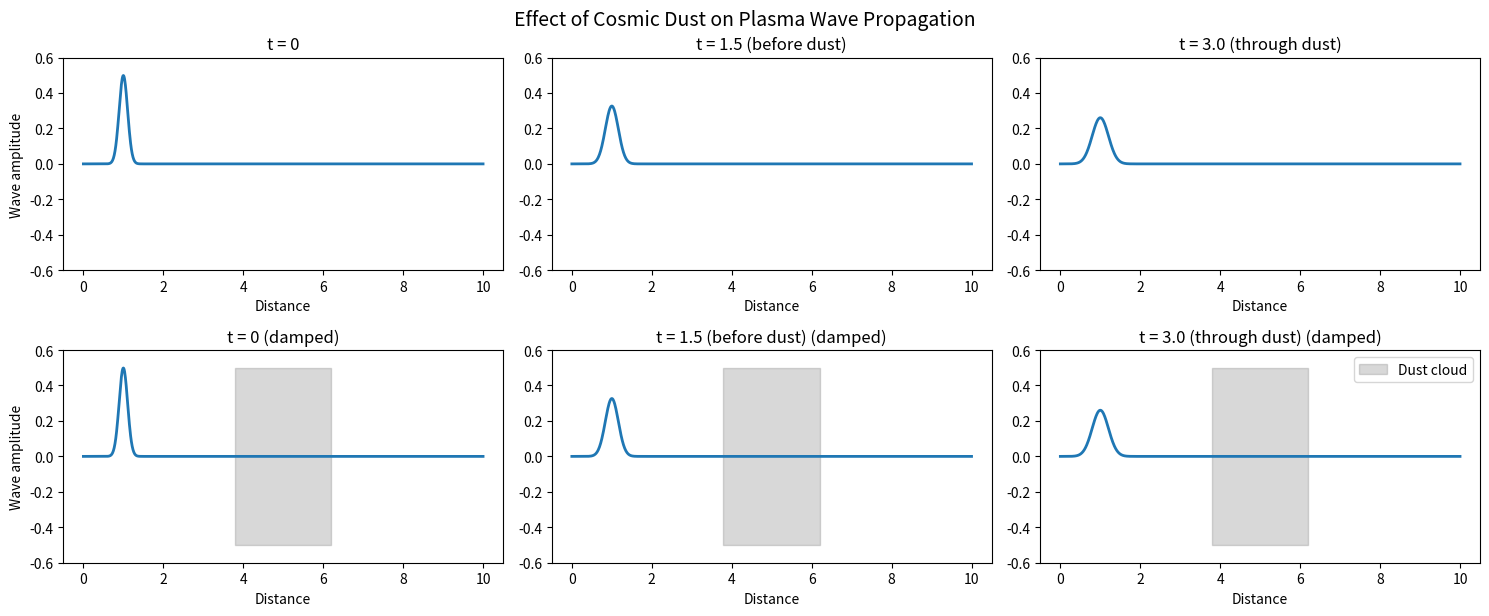

Recreate this plot in Python.
"""
1D FDTD wave propagation through a dust cloud.

Simulates u_tt + eta(x) u_t = c(x)^2 u_xx over a domain with a Gaussian
dust cloud that both slows the wave (lower c) and damps it (higher eta).
Runs a WITH-dust and WITHOUT-dust control, then reports the fractional
energy lost to the cloud.

CC0 / for play. Extracted verbatim from legacy/Organize.md lines 2703-2811.
Non-stdlib: numpy, matplotlib.
"""

import numpy as np
import matplotlib.pyplot as plt

# ----------------------------------------------------------------------
# 1. Simulation parameters
# ----------------------------------------------------------------------
L = 10.0                # domain length
nx = 1000               # number of grid points
dx = L / nx
x = np.linspace(0, L, nx)

c0 = 1.0                # base wave speed (no dust)
eta0 = 0.0              # base damping (no dust)
dt = 0.005              # time step (CFL = c0*dt/dx = 0.5, stable)

nt = 800                # total time steps

# ----------------------------------------------------------------------
# 2. Dust density profile (Gaussian cloud centered at x=5)
# ----------------------------------------------------------------------
dust_peak = 1.0
dust_width = 0.8
dust = dust_peak * np.exp(-((x - 5.0) / dust_width)**2)

# Dust changes the local wave speed (slows it) and adds damping
speed_factor = 1.0 - 0.3 * dust       # speed reduction up to 30%
damping_factor = 0.8 * dust           # damping coefficient

# ----------------------------------------------------------------------
# 3. FDTD solver for: u_tt + eta(x) u_t = c(x)^2 u_xx
# ----------------------------------------------------------------------
def run_simulation(c_profile, eta_profile):
    u = np.zeros(nx)          # current time step
    u_prev = np.zeros(nx)     # previous time step
    u_next = np.zeros(nx)
    
    # Initial condition: Gaussian pulse at x=1.0, moving right
    u = 0.5 * np.exp(-((x - 1.0) / 0.15)**2)
    u_prev = u.copy()
    
    # Store snapshots
    snapshots = []
    times = [0, 300, 600]
    
    for n in range(nt):
        # FDTD update (leapfrog with damping)
        u_next[1:-1] = (2 - eta_profile[1:-1] * dt) * u[1:-1] \
                     + (eta_profile[1:-1] * dt - 1) * u_prev[1:-1] \
                     + (c_profile[1:-1]**2 * dt**2 / dx**2) * (u[2:] - 2*u[1:-1] + u[:-2])
        
        # Absorbing boundaries (simple sponge)
        u_next[0] = u_next[1] * 0.99
        u_next[-1] = u_next[-2] * 0.99
        
        u_prev, u = u, u_next
        
        if n in times:
            snapshots.append(u.copy())
    
    return snapshots

# ----------------------------------------------------------------------
# 4. Run two scenarios: WITH dust and WITHOUT dust (control)
# ----------------------------------------------------------------------
c_dust = c0 * speed_factor
eta_dust = damping_factor

snaps_dust = run_simulation(c_dust, eta_dust)
snaps_clean = run_simulation(c0 * np.ones_like(x), np.zeros_like(x))

# ----------------------------------------------------------------------
# 5. Plot results
# ----------------------------------------------------------------------
fig, axes = plt.subplots(2, 3, figsize=(15, 6))
titles = ['t = 0', 't = 1.5 (before dust)', 't = 3.0 (through dust)']

for row, (snaps, label) in enumerate([(snaps_clean, 'No Dust (Control)'),
                                      (snaps_dust, 'With Dust')]):
    for col in range(3):
        ax = axes[row, col]
        ax.plot(x, snaps[col], lw=2)
        if row == 1:
            ax.fill_between(x, -0.5, 0.5, where=(dust > 0.1), 
                            color='gray', alpha=0.3, label='Dust cloud')
        ax.set_ylim(-0.6, 0.6)
        ax.set_xlabel('Distance')
        if col == 0:
            ax.set_ylabel('Wave amplitude')
        if row == 0:
            ax.set_title(titles[col])
        else:
            ax.set_title(titles[col] + ' (damped)')
        if row == 1 and col == 2:
            ax.legend()

plt.tight_layout()
plt.suptitle("Effect of Cosmic Dust on Plasma Wave Propagation", y=1.02, fontsize=14)
plt.show()

# ----------------------------------------------------------------------
# 6. Quantify energy loss
# ----------------------------------------------------------------------
energy_clean = np.sum(snaps_clean[-1]**2) / np.sum(snaps_clean[0]**2)
energy_dust = np.sum(snaps_dust[-1]**2) / np.sum(snaps_dust[0]**2)

print(f"Energy retained (no dust):  {energy_clean:.2%}")
print(f"Energy retained (with dust): {energy_dust:.2%}")
print(f"Additional energy lost to dust: {(1 - energy_dust) - (1 - energy_clean):.2%}")
